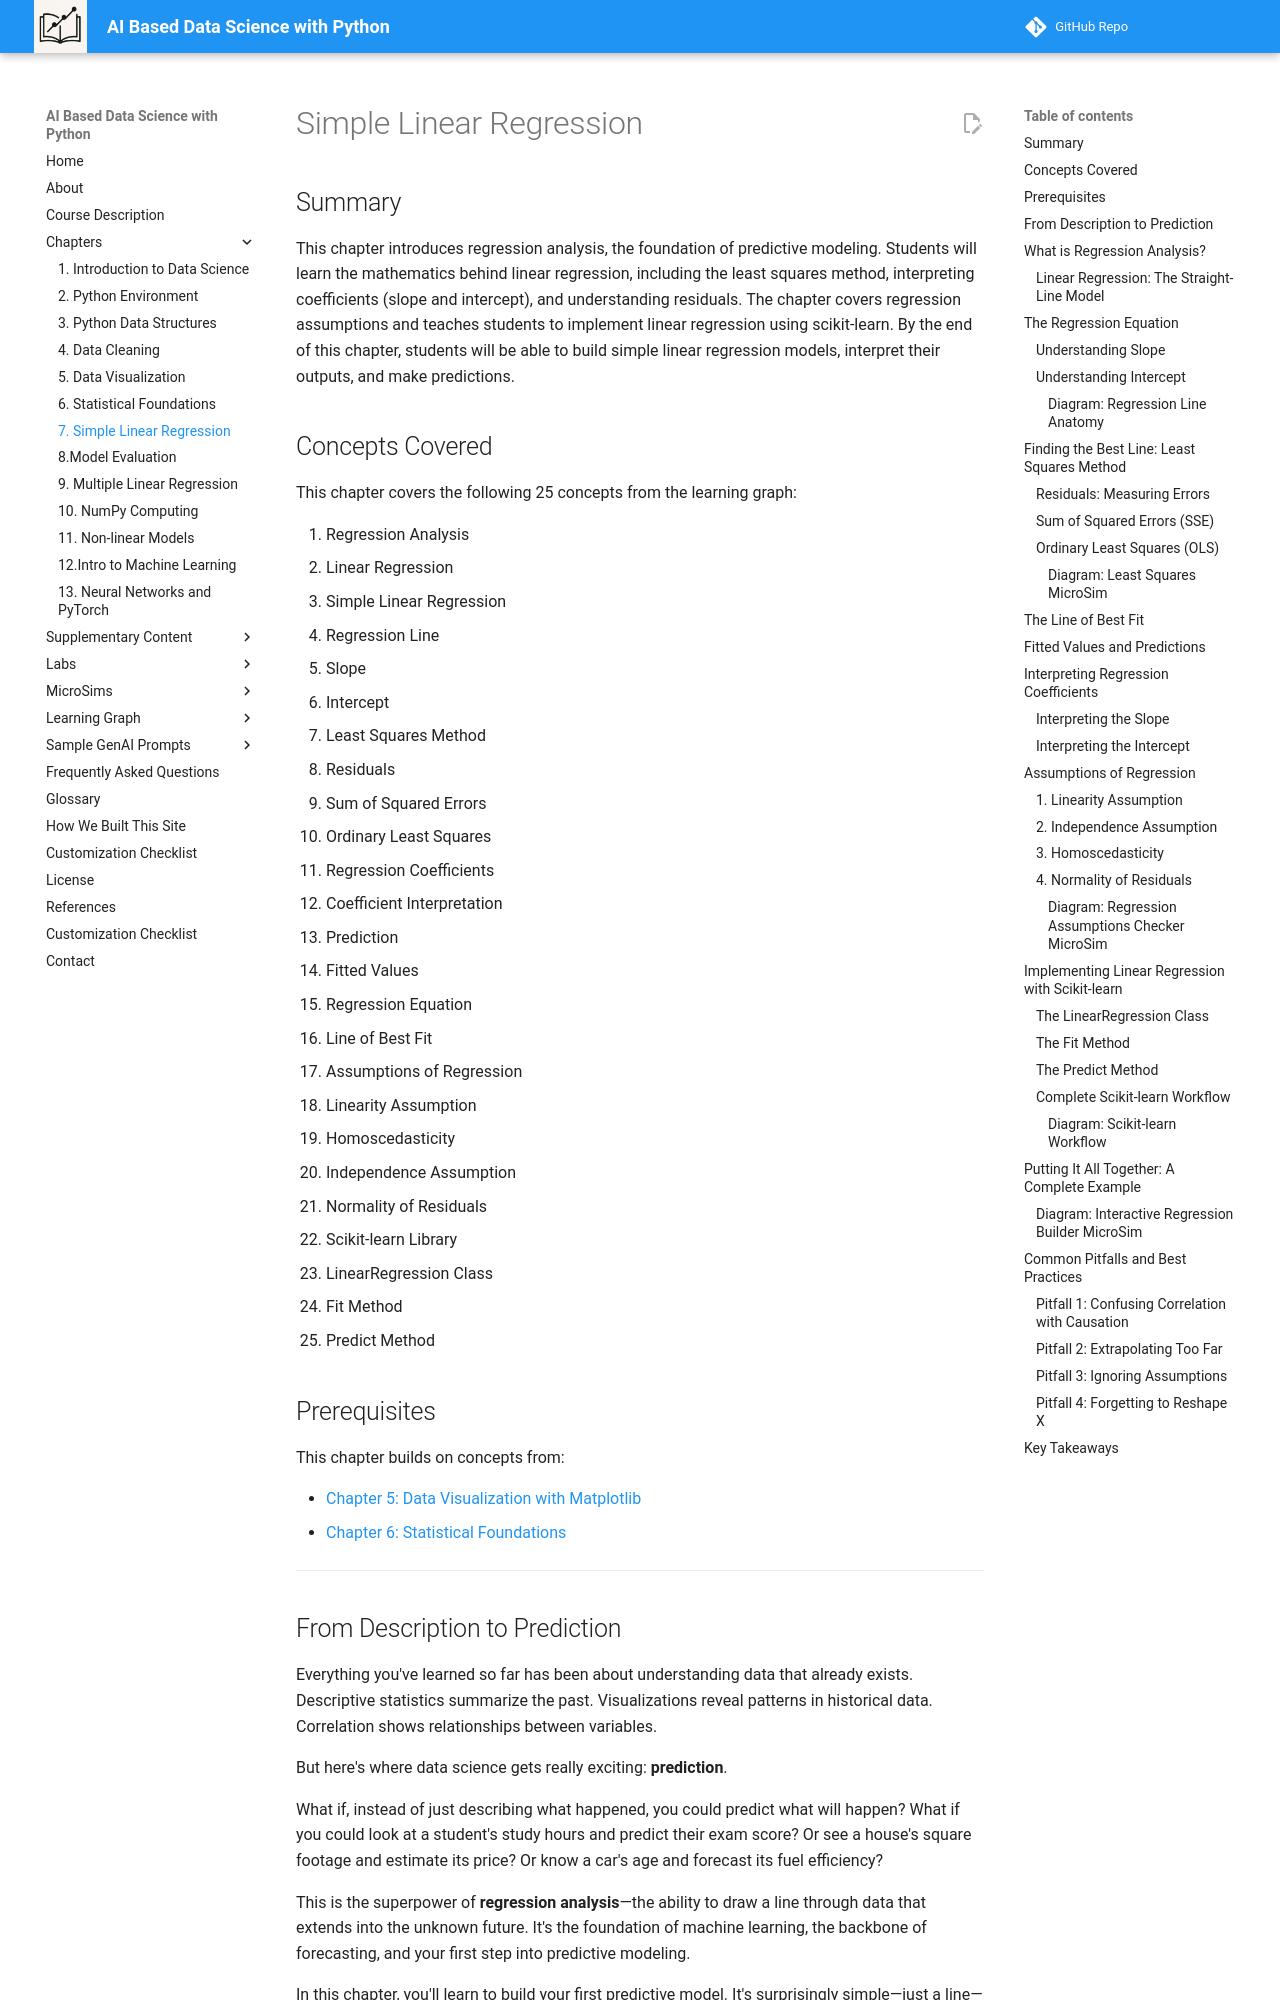

repository: dmccreary/data-science-course · page: chapters/07-simple-linear-regression/index.html · generator: mkdocs

---
title: Simple Linear Regression
description: Your first predictive model - drawing lines that tell the future
generated_by: chapter-content-generator skill
date: 2025-12-15
version: 0.03
---

# Simple Linear Regression

## Summary

This chapter introduces regression analysis, the foundation of predictive modeling. Students will learn the mathematics behind linear regression, including the least squares method, interpreting coefficients (slope and intercept), and understanding residuals. The chapter covers regression assumptions and teaches students to implement linear regression using scikit-learn. By the end of this chapter, students will be able to build simple linear regression models, interpret their outputs, and make predictions.

## Concepts Covered

This chapter covers the following 25 concepts from the learning graph:

1. Regression Analysis
2. Linear Regression
3. Simple Linear Regression
4. Regression Line
5. Slope
6. Intercept
7. Least Squares Method
8. Residuals
9. Sum of Squared Errors
10. Ordinary Least Squares
11. Regression Coefficients
12. Coefficient Interpretation
13. Prediction
14. Fitted Values
15. Regression Equation
16. Line of Best Fit
17. Assumptions of Regression
18. Linearity Assumption
19. Homoscedasticity
20. Independence Assumption
21. Normality of Residuals
22. Scikit-learn Library
23. LinearRegression Class
24. Fit Method
25. Predict Method

## Prerequisites

This chapter builds on concepts from:

- [Chapter 5: Data Visualization with Matplotlib](../05-data-visualization/index.md)
- [Chapter 6: Statistical Foundations](../06-statistical-foundations/index.md)

---

## From Description to Prediction

Everything you've learned so far has been about understanding data that already exists. Descriptive statistics summarize the past. Visualizations reveal patterns in historical data. Correlation shows relationships between variables.

But here's where data science gets really exciting: **prediction**.

What if, instead of just describing what happened, you could predict what will happen? What if you could look at a student's study hours and predict their exam score? Or see a house's square footage and estimate its price? Or know a car's age and forecast its fuel efficiency?

This is the superpower of **regression analysis**—the ability to draw a line through data that extends into the unknown future. It's the foundation of machine learning, the backbone of forecasting, and your first step into predictive modeling.

In this chapter, you'll learn to build your first predictive model. It's surprisingly simple—just a line—but don't let that fool you. This humble line is one of the most powerful tools in all of data science.

## What is Regression Analysis?

**Regression analysis** is a statistical method for modeling the relationship between variables. It lets you:

1. **Understand** how one variable affects another
2. **Quantify** the strength of that relationship
3. **Predict** values you haven't observed

The term "regression" has a historical origin. In the 1880s, Francis Galton studied the heights of parents and children. He noticed that very tall parents tended to have children shorter than themselves, and very short parents had taller children. Heights "regressed" toward the average. The name stuck, even though modern regression is used for much more than studying heights.
